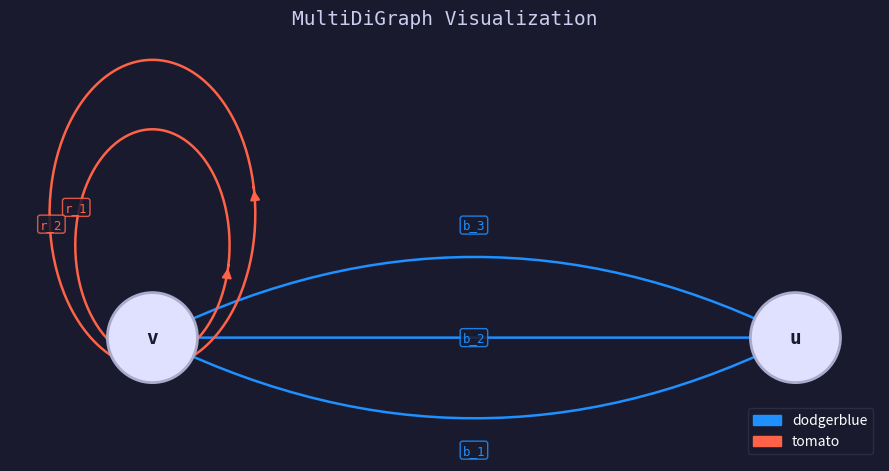

This chart was generated by the following Python code:
import networkx as nx
import matplotlib.pyplot as plt
import matplotlib.patches as mpatches
from matplotlib.patches import FancyArrowPatch
import numpy as np


def draw_multidigraph(g):
    fig, ax = plt.subplots(figsize=(9, 7))
    ax.set_aspect("equal")
    ax.axis("off")
    fig.patch.set_facecolor("#1a1a2e")
    ax.set_facecolor("#1a1a2e")

    # --- Layout ---
    pos = nx.spring_layout(g, seed=42)

    # Spread nodes a bit more if only a few
    if len(pos) <= 3:
        keys = list(pos.keys())
        if len(keys) == 1:
            pos[keys[0]] = np.array([0.0, 0.0])
        elif len(keys) == 2:
            pos[keys[0]] = np.array([-0.5, 0.0])
            pos[keys[1]] = np.array([0.5, 0.0])

    # --- Draw edges ---
    # Group edges by (u, v) pair so we can fan them out
    edge_groups = {}
    for u, v, data in g.edges(data=True):
        key = (u, v)
        edge_groups.setdefault(key, []).append(data)

    label_positions = []  # [(x, y, label, color)]

    for (u, v), edges in edge_groups.items():
        n = len(edges)
        is_loop = u == v

        for i, data in enumerate(edges):
            color = data.get("color", "white")
            label = data.get("label", "")

            if is_loop:
                # Draw a self-loop as a circular arc above the node
                x, y = pos[u]
                angle_offset = (i - (n - 1) / 2) * 0.35  # fan loops sideways
                loop_radius = 0.12 + i * 0.04

                theta = np.linspace(0 + angle_offset, 2 * np.pi + angle_offset, 200)
                lx = x + loop_radius * np.cos(theta)
                ly = y + loop_radius * 1.5 * np.sin(theta) + loop_radius * 1.2

                ax.plot(lx, ly, color=color, linewidth=1.8, zorder=2)

                # Arrow at the end of the loop
                dx = lx[-1] - lx[-2]
                dy = ly[-1] - ly[-2]
                ax.annotate(
                    "",
                    xy=(lx[-1], ly[-1]),
                    xytext=(lx[-1] - dx * 3, ly[-1] - dy * 3),
                    arrowprops=dict(
                        arrowstyle="-|>",
                        color=color,
                        lw=1.5,
                        mutation_scale=14,
                    ),
                    zorder=3,
                )

                # Label at the top of the loop
                mid_idx = len(lx) // 2
                label_positions.append((lx[mid_idx], ly[mid_idx] + 0.03, label, color))

            else:
                # Fan out multiple edges between same pair using arc curvature
                # Spread: center edge is straight-ish, others curve left/right
                spread = 0.25
                if n == 1:
                    rad = 0.15  # slight curve even for single edge
                else:
                    rad = -spread + i * (2 * spread / (n - 1)) if n > 1 else 0.0

                src = pos[u]
                dst = pos[v]

                # Draw curved arrow
                arrow = FancyArrowPatch(
                    posA=src,
                    posB=dst,
                    connectionstyle=f"arc3,rad={rad:.3f}",
                    arrowstyle="-|>",
                    color=color,
                    linewidth=1.8,
                    mutation_scale=16,
                    zorder=2,
                    shrinkA=12,
                    shrinkB=12,
                )
                ax.add_patch(arrow)

                # Label at midpoint of the arc
                mx = (src[0] + dst[0]) / 2
                my = (src[1] + dst[1]) / 2
                # Offset perpendicular to the edge
                dx = dst[0] - src[0]
                dy = dst[1] - src[1]
                length = np.sqrt(dx**2 + dy**2) or 1
                perp = np.array([-dy, dx]) / length
                offset = perp * rad * 0.7
                lx = mx + offset[0]
                ly = my + offset[1]
                label_positions.append((lx, ly, label, color))

    # --- Draw nodes ---
    node_radius = 0.07
    for node, (x, y) in pos.items():
        circle = plt.Circle(
            (x, y),
            node_radius,
            color="#e0e0ff",
            zorder=4,
            linewidth=2,
            ec="#aaaacc",
        )
        ax.add_patch(circle)
        ax.text(
            x,
            y,
            str(node),
            ha="center",
            va="center",
            fontsize=14,
            fontweight="bold",
            color="#1a1a2e",
            zorder=5,
            fontfamily="monospace",
        )

    # --- Draw edge labels ---
    for lx, ly, label, color in label_positions:
        ax.text(
            lx,
            ly,
            label,
            ha="center",
            va="center",
            fontsize=9,
            color=color,
            fontfamily="monospace",
            bbox=dict(
                boxstyle="round,pad=0.2",
                fc="#1a1a2e",
                ec=color,
                alpha=0.85,
                linewidth=1,
            ),
            zorder=6,
        )

    # --- Legend for edge colors ---
    seen_colors = {}
    for _, _, data in g.edges(data=True):
        c = data.get("color", "white")
        if c not in seen_colors:
            seen_colors[c] = c
    legend_patches = [
        mpatches.Patch(color=c, label=c) for c in seen_colors
    ]
    ax.legend(
        handles=legend_patches,
        loc="lower right",
        framealpha=0.3,
        facecolor="#1a1a2e",
        edgecolor="#555577",
        labelcolor="white",
        fontsize=10,
    )

    ax.set_title(
        "MultiDiGraph Visualization",
        color="#ccccee",
        fontsize=14,
        pad=12,
        fontfamily="monospace",
    )

    plt.tight_layout()
    plt.savefig("multidigraph.png", dpi=150, bbox_inches="tight", facecolor=fig.get_facecolor())
    print("Saved to multidigraph.png")
    plt.show()


# ── Example ──────────────────────────────────────────────────────────────────
if __name__ == "__main__":
    g = nx.MultiDiGraph()
    edge_list = [
        ("v", "u", {"color": "dodgerblue",  "label": "b_1"}),
        ("v", "u", {"color": "dodgerblue",  "label": "b_2"}),
        ("v", "u", {"color": "dodgerblue",  "label": "b_3"}),
        ("v", "v", {"color": "tomato",       "label": "r_1"}),
        ("v", "v", {"color": "tomato",       "label": "r_2"}),
    ]
    g.add_edges_from(edge_list)
    draw_multidigraph(g)
